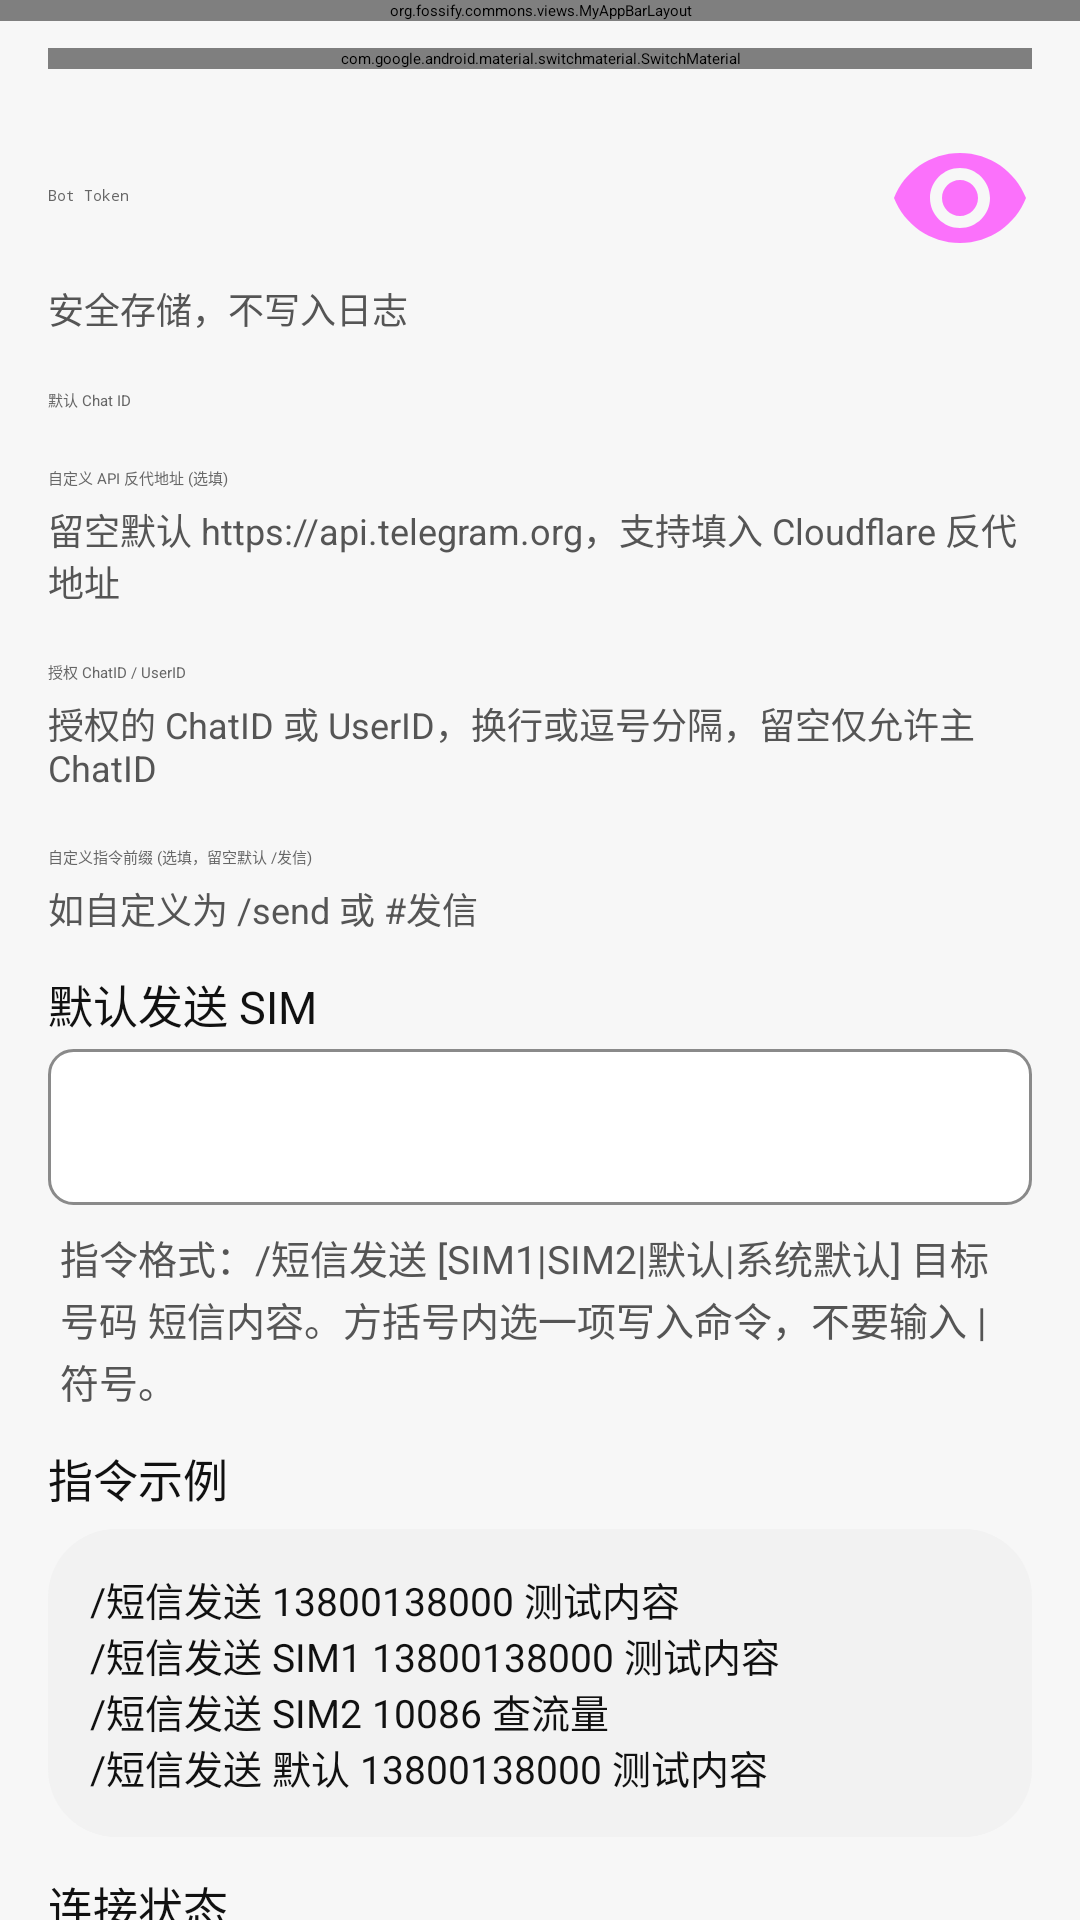

This screen was rendered from an Android layout file. Write that file and the resources it references.
<!-- AndroidManifest.xml: application theme AppTheme -->
<!-- res/layout/activity_telegram_remote_control_settings.xml -->
<?xml version="1.0" encoding="utf-8"?>
<androidx.coordinatorlayout.widget.CoordinatorLayout xmlns:android="http://schemas.android.com/apk/res/android"
    xmlns:app="http://schemas.android.com/apk/res-auto"
    android:layout_width="match_parent"
    android:layout_height="match_parent"
    android:background="@color/miui_page_background">

    <org.fossify.commons.views.MyAppBarLayout
        android:id="@+id/tg_remote_appbar"
        android:layout_width="match_parent"
        android:layout_height="wrap_content"
        android:background="@color/miui_page_background">

        <com.google.android.material.appbar.MaterialToolbar
            android:id="@+id/tg_remote_toolbar"
            android:layout_width="match_parent"
            android:layout_height="?attr/actionBarSize"
            android:background="@color/miui_page_background"
            app:navigationIconTint="@color/miui_primary_text"
            app:title="@string/telegram_remote_title"
            app:titleTextColor="@color/miui_primary_text" />
    </org.fossify.commons.views.MyAppBarLayout>

    <androidx.core.widget.NestedScrollView
        android:id="@+id/tg_remote_scrollview"
        android:layout_width="match_parent"
        android:layout_height="match_parent"
        app:layout_behavior="@string/appbar_scrolling_view_behavior">

        <LinearLayout
            android:layout_width="match_parent"
            android:layout_height="wrap_content"
            android:orientation="vertical"
            android:padding="16dp">

            <com.google.android.material.switchmaterial.SwitchMaterial
                android:id="@+id/tg_remote_enabled"
                android:layout_width="match_parent"
                android:layout_height="wrap_content"
                android:text="@string/telegram_remote_enable"
                android:textColor="@color/miui_primary_text" />

            <com.google.android.material.textfield.TextInputLayout
                android:layout_width="match_parent"
                android:layout_height="wrap_content"
                android:layout_marginTop="8dp"
                android:hint="@string/telegram_remote_bot_token"
                app:endIconMode="password_toggle"
                app:helperText="@string/dingtalk_remote_secret_hint"
                app:helperTextTextColor="@color/miui_secondary_text">

                <com.google.android.material.textfield.TextInputEditText
                    android:id="@+id/tg_remote_bot_token"
                    style="@style/SmsChannelInputText"
                    android:layout_width="match_parent"
                    android:layout_height="wrap_content"
                    android:inputType="textPassword"
                    android:maxLines="1" />
            </com.google.android.material.textfield.TextInputLayout>

            <com.google.android.material.textfield.TextInputLayout
                android:layout_width="match_parent"
                android:layout_height="wrap_content"
                android:layout_marginTop="8dp"
                android:hint="@string/telegram_remote_chat_id">

                <com.google.android.material.textfield.TextInputEditText
                    android:id="@+id/tg_remote_chat_id"
                    style="@style/SmsChannelInputText"
                    android:layout_width="match_parent"
                    android:layout_height="wrap_content"
                    android:inputType="text"
                    android:maxLines="1" />
            </com.google.android.material.textfield.TextInputLayout>

            <com.google.android.material.textfield.TextInputLayout
                android:layout_width="match_parent"
                android:layout_height="wrap_content"
                android:layout_marginTop="8dp"
                android:hint="@string/telegram_remote_custom_host"
                app:helperText="留空默认 https://api.telegram.org，支持填入 Cloudflare 反代地址"
                app:helperTextTextColor="@color/miui_secondary_text">

                <com.google.android.material.textfield.TextInputEditText
                    android:id="@+id/tg_remote_custom_host"
                    style="@style/SmsChannelInputText"
                    android:layout_width="match_parent"
                    android:layout_height="wrap_content"
                    android:inputType="textUri"
                    android:maxLines="1" />
            </com.google.android.material.textfield.TextInputLayout>

            <com.google.android.material.textfield.TextInputLayout
                android:layout_width="match_parent"
                android:layout_height="wrap_content"
                android:layout_marginTop="8dp"
                android:hint="@string/telegram_remote_auth_users"
                app:helperText="授权的 ChatID 或 UserID，换行或逗号分隔，留空仅允许主 ChatID"
                app:helperTextTextColor="@color/miui_secondary_text">

                <com.google.android.material.textfield.TextInputEditText
                    android:id="@+id/tg_remote_auth_users"
                    style="@style/SmsChannelInputText"
                    android:layout_width="match_parent"
                    android:layout_height="wrap_content"
                    android:inputType="text"
                    android:maxLines="2" />
            </com.google.android.material.textfield.TextInputLayout>

            <com.google.android.material.textfield.TextInputLayout
                android:layout_width="match_parent"
                android:layout_height="wrap_content"
                android:layout_marginTop="8dp"
                android:hint="自定义指令前缀 (选填，留空默认 /发信)"
                app:helperText="如自定义为 /send 或 #发信"
                app:helperTextTextColor="@color/miui_secondary_text">

                <com.google.android.material.textfield.TextInputEditText
                    android:id="@+id/tg_remote_custom_prefix"
                    style="@style/SmsChannelInputText"
                    android:layout_width="match_parent"
                    android:layout_height="wrap_content"
                    android:inputType="text"
                    android:maxLines="1" />
            </com.google.android.material.textfield.TextInputLayout>

            <TextView
                style="@style/SmsChannelFieldLabel"
                android:text="@string/dingtalk_remote_send_sim" />

            <Spinner
                android:id="@+id/tg_remote_send_sim"
                android:layout_width="match_parent"
                android:layout_height="52dp"
                android:layout_marginTop="4dp"
                android:background="@drawable/email_security_spinner_background"
                android:popupBackground="@color/miui_card_background"
                android:paddingHorizontal="12dp" />

            <TextView
                style="@style/SmsChannelHelperText"
                android:layout_marginTop="8dp"
                android:text="@string/dingtalk_remote_format_hint" />

            <TextView
                style="@style/SmsChannelFieldLabel"
                android:text="@string/dingtalk_remote_examples_title" />

            <TextView
                style="@style/SmsSettingsLogBox"
                android:layout_marginTop="6dp"
                android:text="@string/dingtalk_remote_examples_body" />

            <TextView
                style="@style/SmsChannelFieldLabel"
                android:text="@string/dingtalk_remote_section_status" />

            <TextView
                android:id="@+id/tg_remote_status"
                style="@style/SmsSettingsLogBox"
                android:layout_marginTop="6dp" />

            <TextView
                style="@style/SmsChannelFieldLabel"
                android:text="@string/remote_sms_section_log" />

            <TextView
                android:id="@+id/tg_remote_logs"
                style="@style/SmsSettingsLogBox"
                android:layout_marginTop="6dp" />

            <Button
                android:id="@+id/tg_remote_test"
                style="@style/SmsChannelSecondaryButton"
                android:layout_marginTop="16dp"
                android:text="@string/dingtalk_remote_test" />

            <Button
                android:id="@+id/tg_remote_save"
                style="@style/SmsChannelPrimaryButton"
                android:layout_marginTop="8dp"
                android:text="@string/dingtalk_remote_save" />
        </LinearLayout>
    </androidx.core.widget.NestedScrollView>
</androidx.coordinatorlayout.widget.CoordinatorLayout>
<!-- resources referenced by this layout -->
<resources>
  <color name="miui_card_background">#FFFFFF</color>
  <color name="miui_page_background">#F7F7F7</color>
  <color name="miui_primary_text">#111111</color>
  <color name="miui_secondary_text">#555555</color>
  <string name="dingtalk_remote_examples_body">/短信发送 13800138000 测试内容\n/短信发送 SIM1 13800138000 测试内容\n/短信发送 SIM2 10086 查流量\n/短信发送 默认 13800138000 测试内容</string>
  <string name="dingtalk_remote_examples_title">指令示例</string>
  <string name="dingtalk_remote_format_hint">指令格式：/短信发送 [SIM1|SIM2|默认|系统默认] 目标号码 短信内容。方括号内选一项写入命令，不要输入 | 符号。</string>
  <string name="dingtalk_remote_save">保存并连接</string>
  <string name="dingtalk_remote_secret_hint">安全存储，不写入日志</string>
  <string name="dingtalk_remote_section_status">连接状态</string>
  <string name="dingtalk_remote_send_sim">默认发送 SIM</string>
  <string name="dingtalk_remote_test">测试连接</string>
  <string name="remote_sms_section_log">执行日志</string>
  <string name="telegram_remote_auth_users">授权 ChatID / UserID</string>
  <string name="telegram_remote_bot_token">Bot Token</string>
  <string name="telegram_remote_chat_id">默认 Chat ID</string>
  <string name="telegram_remote_custom_host">自定义 API 反代地址 (选填)</string>
  <string name="telegram_remote_enable">启用 Telegram 远程指令</string>
  <string name="telegram_remote_title">Telegram 来源</string>
  <style name="SmsChannelFieldLabel">
          <item name="android:layout_width">match_parent</item>
          <item name="android:layout_height">wrap_content</item>
          <item name="android:layout_marginTop">12dp</item>
          <item name="android:textColor">@color/miui_primary_text</item>
          <item name="android:textSize">15sp</item>
      </style>
  <style name="SmsChannelHelperText">
          <item name="android:layout_width">match_parent</item>
          <item name="android:layout_height">wrap_content</item>
          <item name="android:paddingHorizontal">4dp</item>
          <item name="android:textColor">@color/miui_secondary_text</item>
          <item name="android:textSize">13sp</item>
          <item name="android:lineSpacingExtra">2dp</item>
      </style>
  <style name="SmsChannelInputText">
          <item name="android:textColor">@color/miui_primary_text</item>
          <item name="android:textColorHint">@color/miui_hint_text</item>
      </style>
  <style name="SmsChannelPrimaryButton" parent="Widget.MaterialComponents.Button">
          <item name="android:layout_width">match_parent</item>
          <item name="android:layout_height">wrap_content</item>
          <item name="android:minHeight">48dp</item>
          <item name="android:layout_marginTop">8dp</item>
          <item name="android:textAllCaps">false</item>
          <item name="android:textColor">@android:color/white</item>
          <item name="cornerRadius">8dp</item>
          <item name="backgroundTint">@color/sms_save_button_bg</item>
      </style>
  <style name="SmsSettingsLogBox">
          <item name="android:layout_width">match_parent</item>
          <item name="android:layout_height">wrap_content</item>
          <item name="android:background">@drawable/home_search_background</item>
          <item name="android:padding">14dp</item>
          <item name="android:textColor">@color/miui_primary_text</item>
          <item name="android:textSize">13sp</item>
      </style>
  <color name="miui_hint_text">#666666</color>
  <color name="sms_save_button_bg">#111111</color>
  <color name="bulk_outline">#D5D5D5</color>
  <style name="SmsAlertDialogTheme" parent="ThemeOverlay.AppCompat.Dialog.Alert">
          <item name="android:textColorPrimary">@color/miui_primary_text</item>
          <item name="android:textColorSecondary">@color/miui_secondary_text</item>
          <item name="android:colorAccent">@color/miui_fab_green</item>
          <item name="colorAccent">@color/miui_fab_green</item>
      </style>
  <color name="miui_action_blue">#159447</color>
  <color name="miui_fab_green">#1DCE38</color>
  <color name="miui_search_background">#F2F2F2</color>
  <dimen name="home_search_radius">22.5dp</dimen>
</resources>
